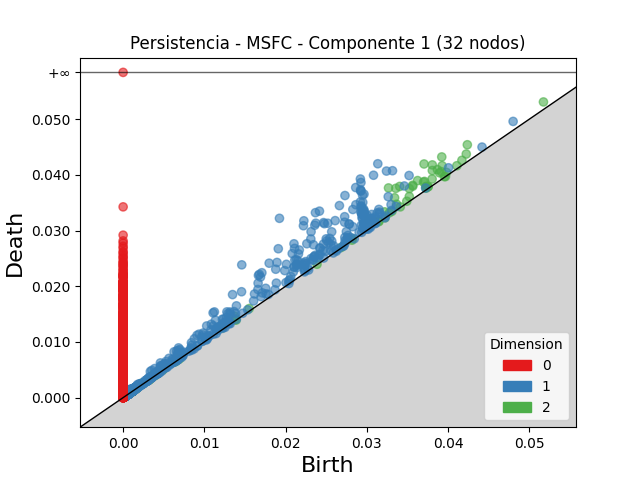

Data behind this chart, as committed beside it:
dimension, birth, death
2, 0.03267, 0.03765
2, 0.03705, 0.04196
2, 0.03357, 0.03758
2, 0.03922, 0.04322
2, 0.03404, 0.03792
2, 0.03806, 0.04179
2, 0.04237, 0.04541
2, 0.03625, 0.03898
2, 0.03806, 0.04079
2, 0.03564, 0.03813
2, 0.03342, 0.03589
2, 0.03927, 0.04164
2, 0.03523, 0.03754
2, 0.03566, 0.03796
2, 0.03869, 0.04094
2, 0.0302, 0.03198
2, 0.0371, 0.03882
2, 0.03698, 0.0387
2, 0.04224, 0.04374
2, 0.03895, 0.04038
2, 0.03917, 0.04058
2, 0.05174, 0.05309
2, 0.03804, 0.03926
2, 0.0322, 0.03335
2, 0.03366, 0.03473
2, 0.0417, 0.04261
2, 0.01371, 0.01461
2, 0.03523, 0.03611
2, 0.03096, 0.03162
2, 0.03981, 0.04044
2, 0.03731, 0.0379
2, 0.03731, 0.0379
2, 0.04108, 0.04164
2, 0.01552, 0.01599
2, 0.00378, 0.004233
2, 0.03277, 0.03319
2, 0.005097, 0.005466
2, 0.0331, 0.03346
2, 0.03492, 0.03526
2, 0.02821, 0.02855
2, 0.03754, 0.03788
2, 0.03753, 0.03786
2, 0.03728, 0.03761
2, 0.002289, 0.002595
2, 0.0122, 0.0125
2, 0.006758, 0.007015
2, 0.03147, 0.03171
2, 0.01376, 0.01399
2, 0.001341, 0.001555
2, 0.002019, 0.002221
2, 0.001311, 0.001492
2, 0.001156, 0.001333
2, 0.001308, 0.001475
2, 0.004941, 0.005104
2, 0.001835, 0.001997
2, 0.001903, 0.002064
2, 0.03954, 0.03969
2, 0.0009993, 0.001139
2, 0.006347, 0.006481
2, 0.03412, 0.03425
... 12,641 more rows
